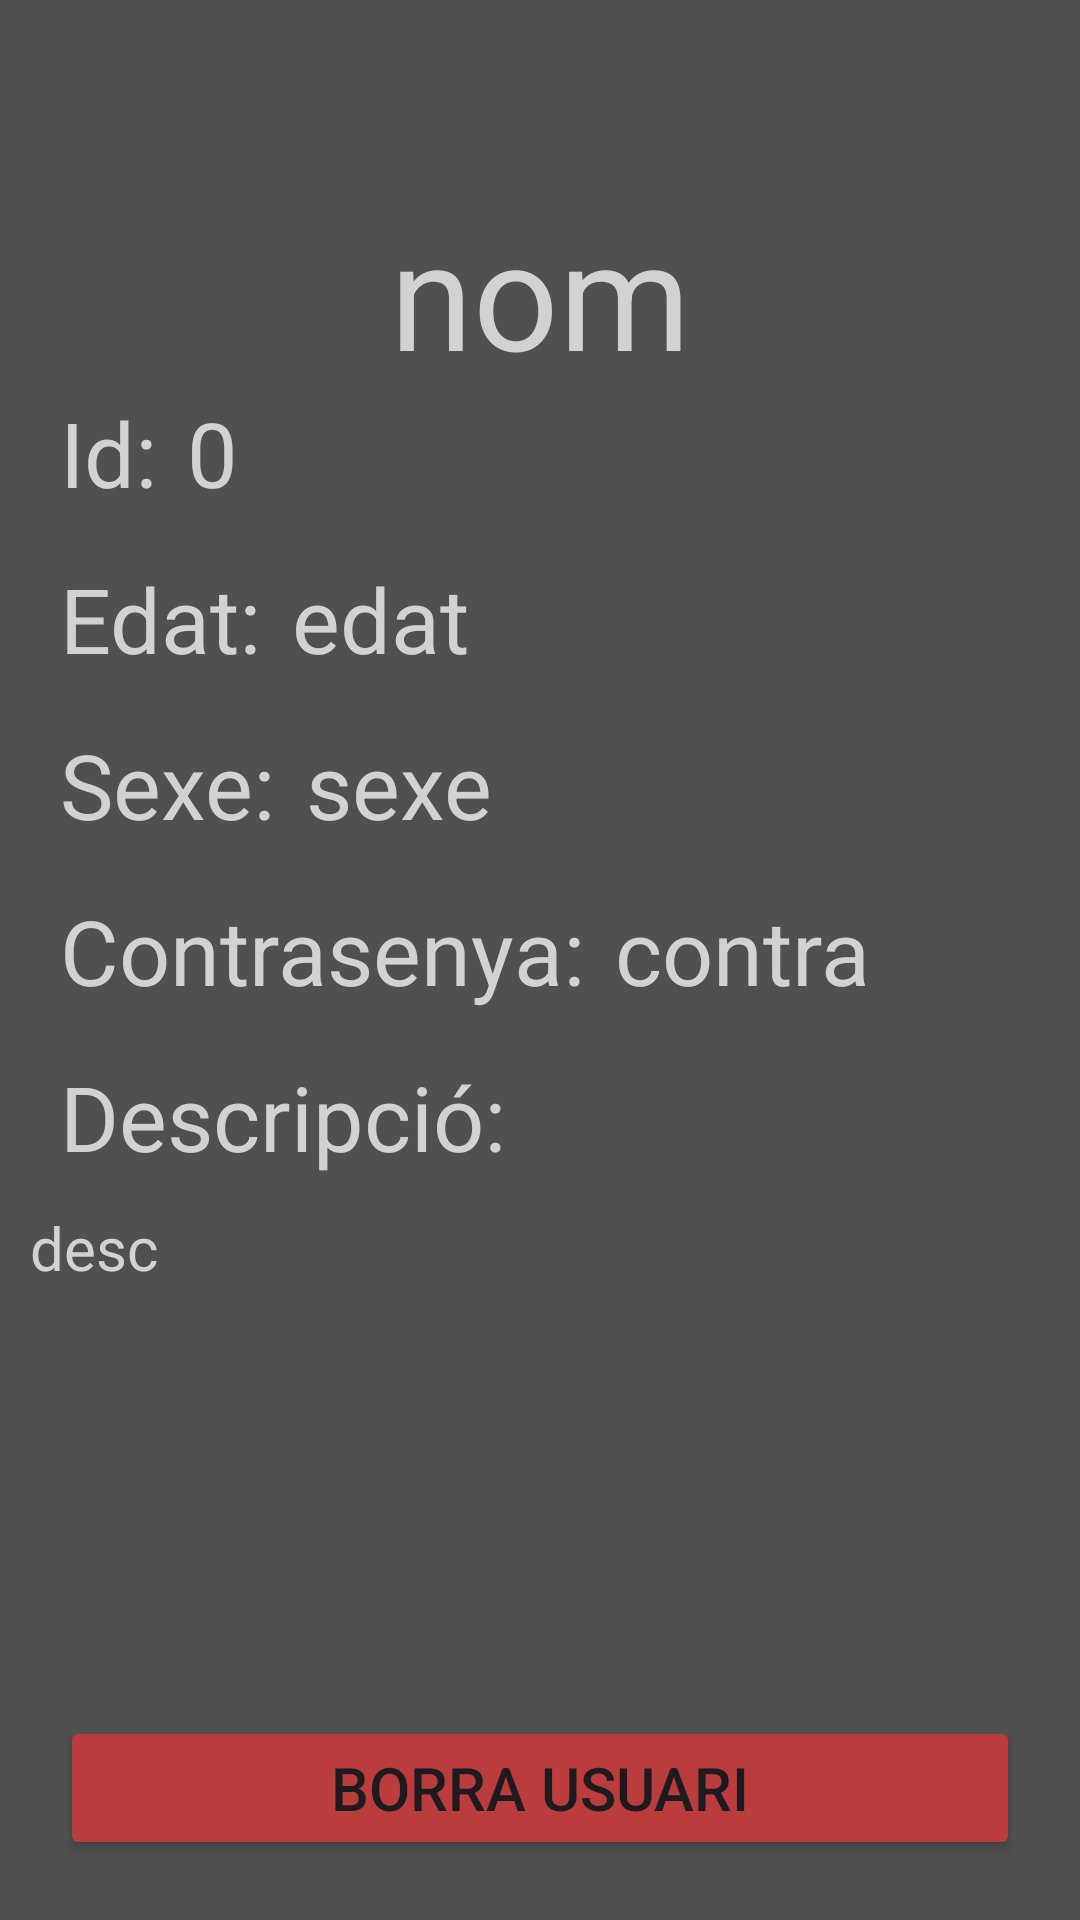

Here is an Android app screen rendered from its layout file. Give the layout XML and the strings, colors and styles it references.
<!-- AndroidManifest.xml: application theme Theme.Aplicacionandroid -->
<!-- res/layout/activity_dades_usuari.xml -->
<?xml version="1.0" encoding="utf-8"?>
<androidx.constraintlayout.widget.ConstraintLayout xmlns:android="http://schemas.android.com/apk/res/android"
    xmlns:app="http://schemas.android.com/apk/res-auto"
    xmlns:tools="http://schemas.android.com/tools"
    android:id="@+id/main"
    android:layout_width="match_parent"
    android:layout_height="match_parent"
    android:background="@color/grey"
    tools:context=".User.DadesUsuariActivity">

    <ImageButton
        android:id="@+id/btnClose"
        android:layout_width="48dp"
        android:layout_height="48dp"
        android:layout_margin="16dp"
        android:contentDescription="@string/menu"
        android:src="@drawable/back_svgrepo_com"
        android:background="?attr/selectableItemBackgroundBorderless"
        app:tint="@color/white"
        android:scaleType="centerInside"
        app:layout_constraintTop_toTopOf="parent"
        app:layout_constraintStart_toStartOf="parent" />

    <TextView
        android:id="@+id/tvNom"
        android:layout_width="match_parent"
        android:layout_height="wrap_content"
        android:text="@string/nomDefault"
        android:textColor="@color/text"
        android:textSize="50sp"
        android:gravity="center"
        app:layout_constraintTop_toBottomOf="@+id/btnClose"/>

    <TextView
        android:id="@+id/texto_id"
        android:layout_width="wrap_content"
        android:layout_height="wrap_content"
        android:layout_marginStart="20dp"
        android:text="@string/id"
        android:textColor="@color/text"
        android:textSize="30sp"
        app:layout_constraintStart_toStartOf="parent"
        app:layout_constraintTop_toBottomOf="@+id/tvNom"/>

    <TextView
        android:id="@+id/tvId"
        android:layout_width="wrap_content"
        android:layout_height="wrap_content"
        android:layout_marginStart="10dp"
        android:text="@string/idDefault"
        android:textColor="@color/text"
        android:textSize="30sp"
        app:layout_constraintStart_toEndOf="@+id/texto_id"
        app:layout_constraintTop_toBottomOf="@+id/tvNom"/>

    <TextView
        android:id="@+id/texto_edat"
        android:layout_width="wrap_content"
        android:layout_height="wrap_content"
        android:layout_marginStart="20dp"
        android:layout_marginTop="15dp"
        android:text="@string/edad"
        android:textColor="@color/text"
        android:textSize="30sp"
        app:layout_constraintStart_toStartOf="parent"
        app:layout_constraintTop_toBottomOf="@+id/tvId"/>

    <TextView
        android:id="@+id/tvEdat"
        android:layout_width="wrap_content"
        android:layout_height="wrap_content"
        android:layout_marginStart="10dp"
        android:layout_marginTop="15dp"
        android:text="@string/edadDefault"
        android:textColor="@color/text"
        android:textSize="30sp"
        app:layout_constraintStart_toEndOf="@+id/texto_edat"
        app:layout_constraintTop_toBottomOf="@+id/tvId"/>

    <TextView
        android:id="@+id/texto_sexe"
        android:layout_width="wrap_content"
        android:layout_height="wrap_content"
        android:layout_marginStart="20dp"
        android:layout_marginTop="15dp"
        android:text="@string/sexe"
        android:textColor="@color/text"
        android:textSize="30sp"
        app:layout_constraintStart_toStartOf="parent"
        app:layout_constraintTop_toBottomOf="@+id/tvEdat"/>

    <TextView
        android:id="@+id/tvSexe"
        android:layout_width="wrap_content"
        android:layout_height="wrap_content"
        android:layout_marginStart="10dp"
        android:layout_marginTop="15dp"
        android:text="@string/sexeDefault"
        android:textColor="@color/text"
        android:textSize="30sp"
        app:layout_constraintStart_toEndOf="@+id/texto_sexe"
        app:layout_constraintTop_toBottomOf="@+id/tvEdat"/>

    <TextView
        android:id="@+id/texto_contra"
        android:layout_width="wrap_content"
        android:layout_height="wrap_content"
        android:layout_marginStart="20dp"
        android:layout_marginTop="15dp"
        android:text="@string/contra"
        android:textColor="@color/text"
        android:textSize="30sp"
        app:layout_constraintStart_toStartOf="parent"
        app:layout_constraintTop_toBottomOf="@+id/tvSexe"/>

    <TextView
        android:id="@+id/tvContra"
        android:layout_width="wrap_content"
        android:layout_height="wrap_content"
        android:layout_marginStart="10dp"
        android:layout_marginTop="15dp"
        android:text="@string/contraDefault"
        android:textColor="@color/text"
        android:textSize="30sp"
        app:layout_constraintStart_toEndOf="@+id/texto_contra"
        app:layout_constraintTop_toBottomOf="@+id/tvSexe"/>

    <TextView
        android:id="@+id/texto_desc"
        android:layout_width="wrap_content"
        android:layout_height="wrap_content"
        android:layout_marginStart="20dp"
        android:layout_marginTop="15dp"
        android:text="@string/descripcio"
        android:textColor="@color/text"
        android:textSize="30sp"
        app:layout_constraintStart_toStartOf="parent"
        app:layout_constraintTop_toBottomOf="@+id/tvContra"/>

    <TextView
        android:id="@+id/tvDesc"
        android:layout_width="wrap_content"
        android:layout_height="wrap_content"
        android:layout_marginStart="10dp"
        android:layout_marginTop="10dp"
        android:text="@string/descDefault"
        android:textColor="@color/text"
        android:textSize="20sp"
        app:layout_constraintStart_toStartOf="parent"
        app:layout_constraintTop_toBottomOf="@+id/texto_desc"/>

    <Button
        android:id="@+id/btnElimina"
        android:layout_width="match_parent"
        android:layout_height="wrap_content"
        android:layout_margin="20dp"
        android:text="@string/elimina"
        android:textSize="20sp"
        android:backgroundTint="@color/error"
        app:layout_constraintBottom_toBottomOf="parent"/>

</androidx.constraintlayout.widget.ConstraintLayout>
<!-- resources referenced by this layout -->
<resources>
  <color name="error">#BA3C3C</color>
  <color name="grey">#505050</color>
  <color name="text">#D2D2D2</color>
  <color name="white">#FFFFFFFF</color>
  <string name="contra">Contrasenya:</string>
  <string name="contraDefault">contra</string>
  <string name="descDefault">desc</string>
  <string name="descripcio">Descripció:</string>
  <string name="edad">Edat:</string>
  <string name="edadDefault">edat</string>
  <string name="elimina">Borra Usuari</string>
  <string name="id">Id:</string>
  <string name="idDefault">0</string>
  <string name="menu">Menu</string>
  <string name="nomDefault">nom</string>
  <string name="sexe">Sexe:</string>
  <string name="sexeDefault">sexe</string>
  <style name="Theme.Aplicacionandroid" parent="Base.Theme.Aplicacionandroid" />
  <style name="Base.Theme.Aplicacionandroid" parent="Theme.Material3.DayNight.NoActionBar">
          
          
      </style>
</resources>
